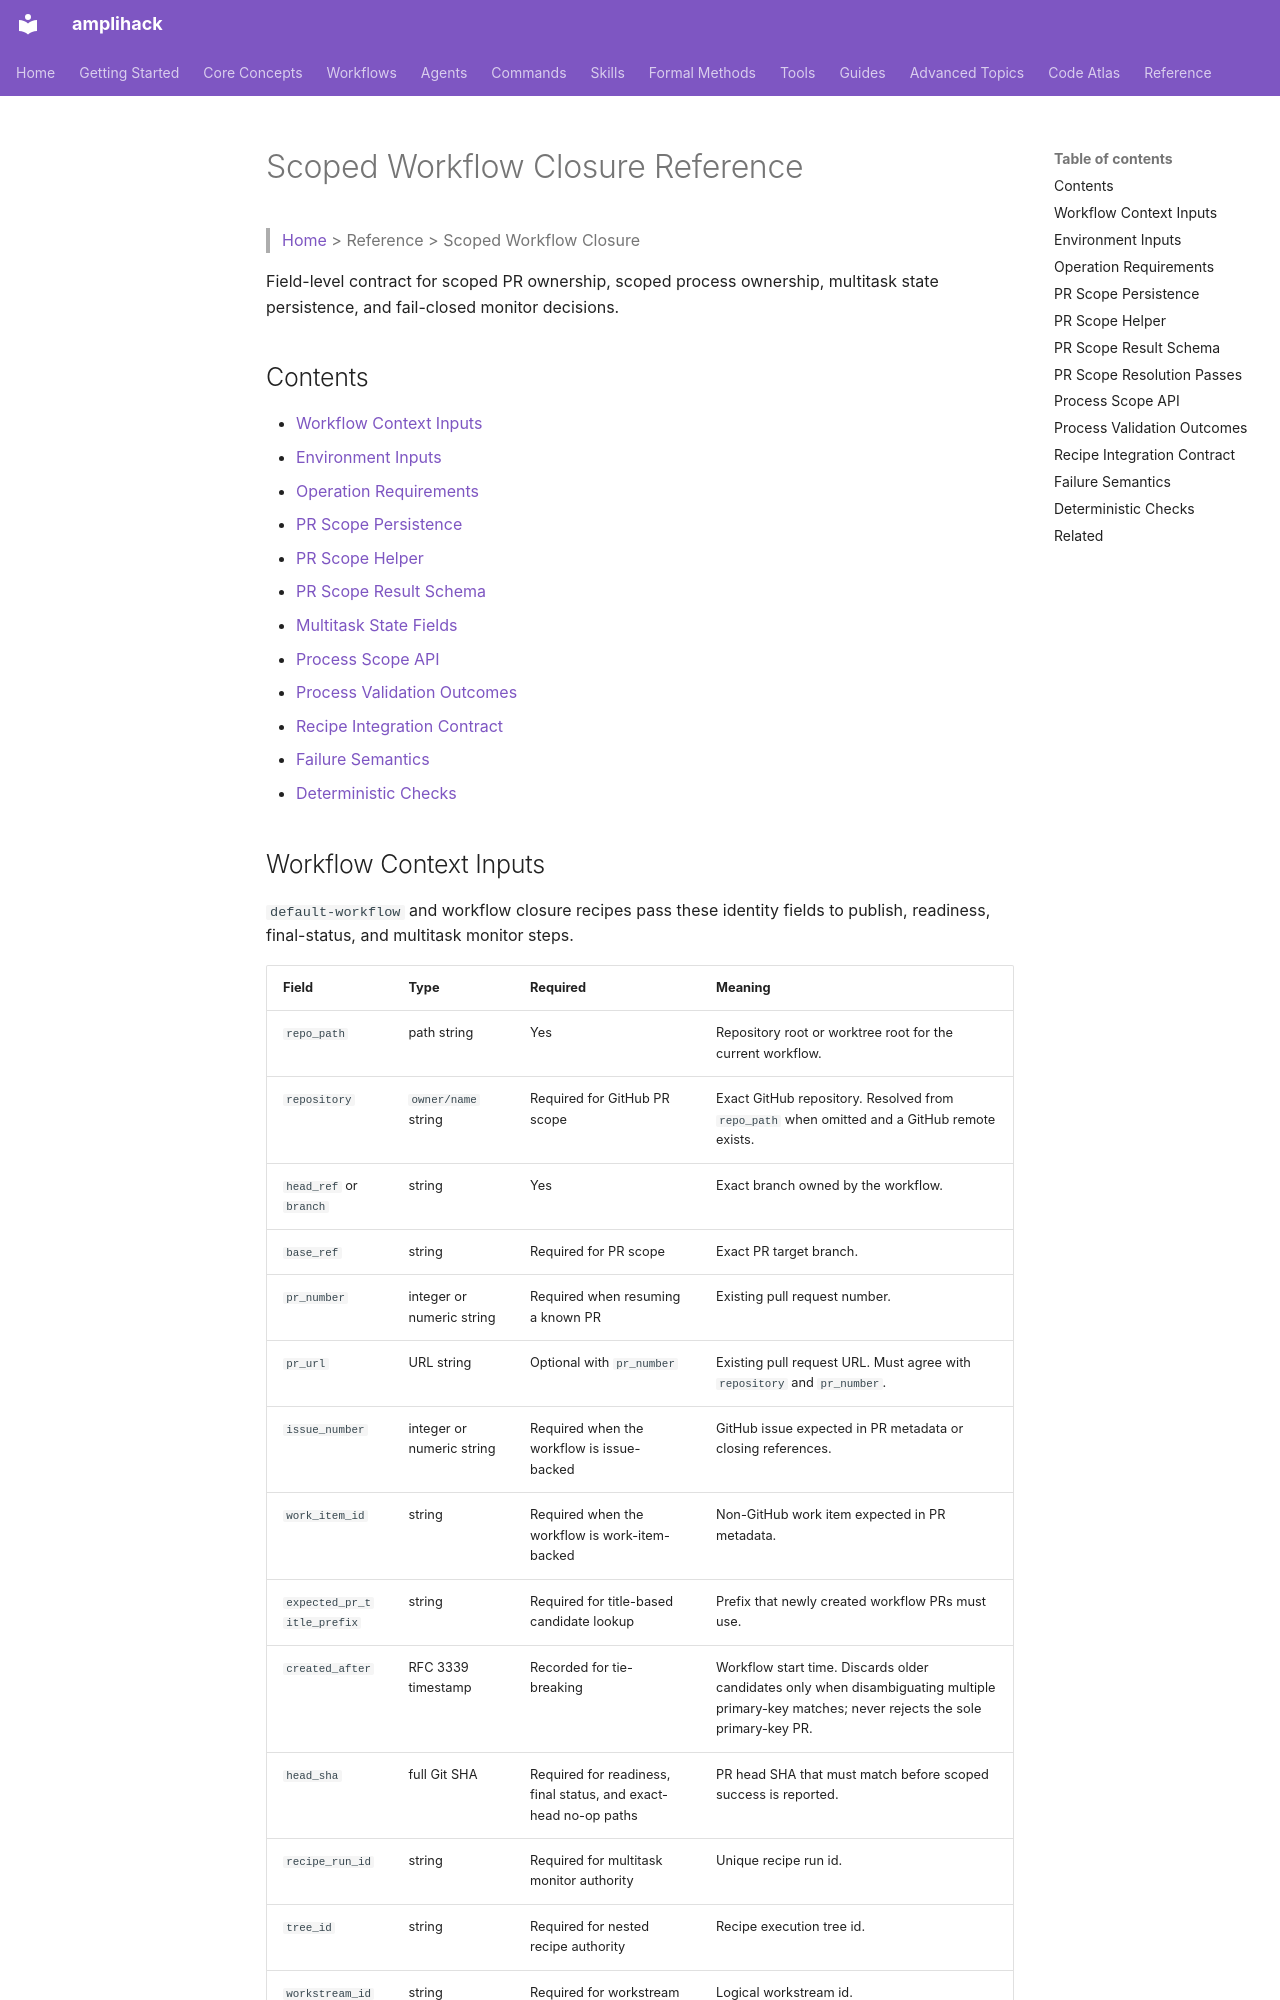

repository: rysweet/amplihack-rs · page: reference/scoped-workflow-closure/index.html · generator: mkdocs

# Scoped Workflow Closure Reference

> [Home](../index.md) > Reference > Scoped Workflow Closure

Field-level contract for scoped PR ownership, scoped process ownership,
multitask state persistence, and fail-closed monitor decisions.

## Contents

- [Workflow Context Inputs](#workflow-context-inputs)
- [Environment Inputs](#environment-inputs)
- [Operation Requirements](#operation-requirements)
- [PR Scope Persistence](#pr-scope-persistence)
- [PR Scope Helper](#pr-scope-helper)
- [PR Scope Result Schema](#pr-scope-result-schema)
- [Multitask State Fields](#multitask-state-fields)
- [Process Scope API](#process-scope-api)
- [Process Validation Outcomes](#process-validation-outcomes)
- [Recipe Integration Contract](#recipe-integration-contract)
- [Failure Semantics](#failure-semantics)
- [Deterministic Checks](#deterministic-checks)
